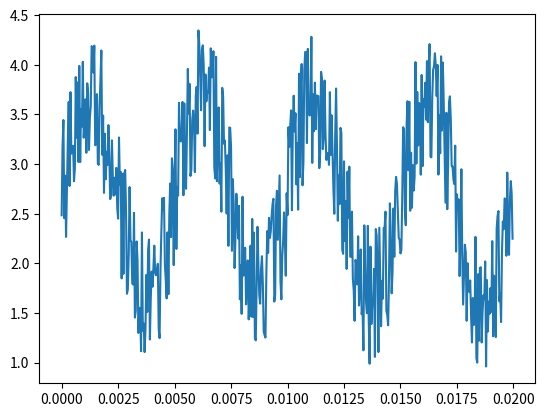
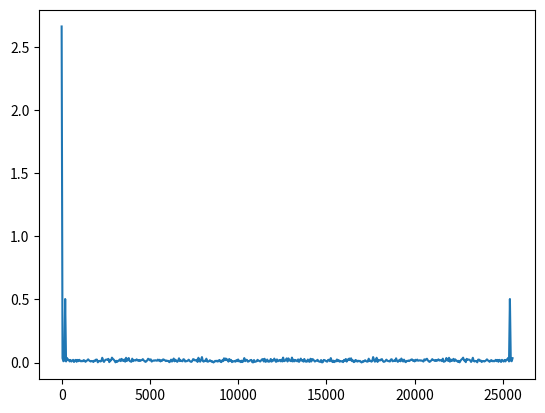
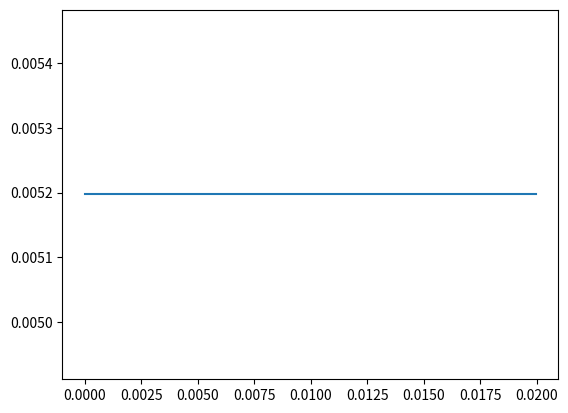

Write Python code to recreate these figures, in order.
#Ejercicio4
# 'y' es una senal en funcion del tiempo 't' con las unidades descritas en el codigo.
# a. Grafique la senal en funcion del tiempo en la figura 'senal.png' ('y' vs. 't')
# b. Calule la transformada de Fourier (sin utilizar funciones de fast fourier transform) y
# grafique la norma de la transformada en funcion de la frecuencia (figura 'fourier.png')
# c. Lleve a cero los coeficientes de Fourier con frecuencias mayores que 10000 Hz y calcule 
# la transformada inversa para graficar la nueva senal (figura 'filtro.png')

import numpy as np
import matplotlib
matplotlib.use('Agg')
import matplotlib.pyplot as plt


n = 512 # number of point in the whole interval
f = 200.0 #  frequency in Hz
dt = 1 / (f * 128 ) #128 samples per frequency
t = np.linspace( 0, (n-1)*dt, n) 
y = np.sin(2 * np.pi * f * t) + np.cos(2 * np.pi * f * t * t)
noise = 1.4*(np.random.rand(n)+0.7)
y  =  y + noise

plt.figure()
plt.plot(t,y)
plt.savefig('senal.png')

fourier = np.zeros(n)
fourier_Re = np.zeros(n)
fourier_Im = np.zeros(n)

for i in range(n):
    suma_RE = 0
    suma_IM = 0
    for j in range(n):
        suma_RE += y[j]*np.cos(-2*np.pi*i*j/n)/n
        suma_IM += y[j]*np.sin(-2*np.pi*i*j/n)/n
    fourier[i] = np.sqrt(suma_RE**2 + suma_IM**2)
    fourier_Re[i] = suma_RE
    fourier_Im[i] = suma_IM

omega = np.array(range(n))/(n*dt)

plt.figure()
plt.plot(omega,fourier)
plt.savefig('fourier.png')

RE_filt = np.zeros(n)
IM_filt = np.zeros(n)

for i in range(n):
    w = omega[i]
    if(w <= 10):
        RE_filt[i] = fourier_Re[i]
        IM_filt[i] = fourier_Im[i]


filtro = np.zeros(n)
for i in range(n):
    suma = 0
    for j in range(n):
        suma += (RE_filt[j]+1j*IM_filt[j])*np.exp(2*np.pi*i*j*1j/n)/n
    filtro[i] = np.real(suma)

print(filtro)
plt.figure()
plt.plot(t,filtro)
plt.savefig('filtro.png')

    
        
    
